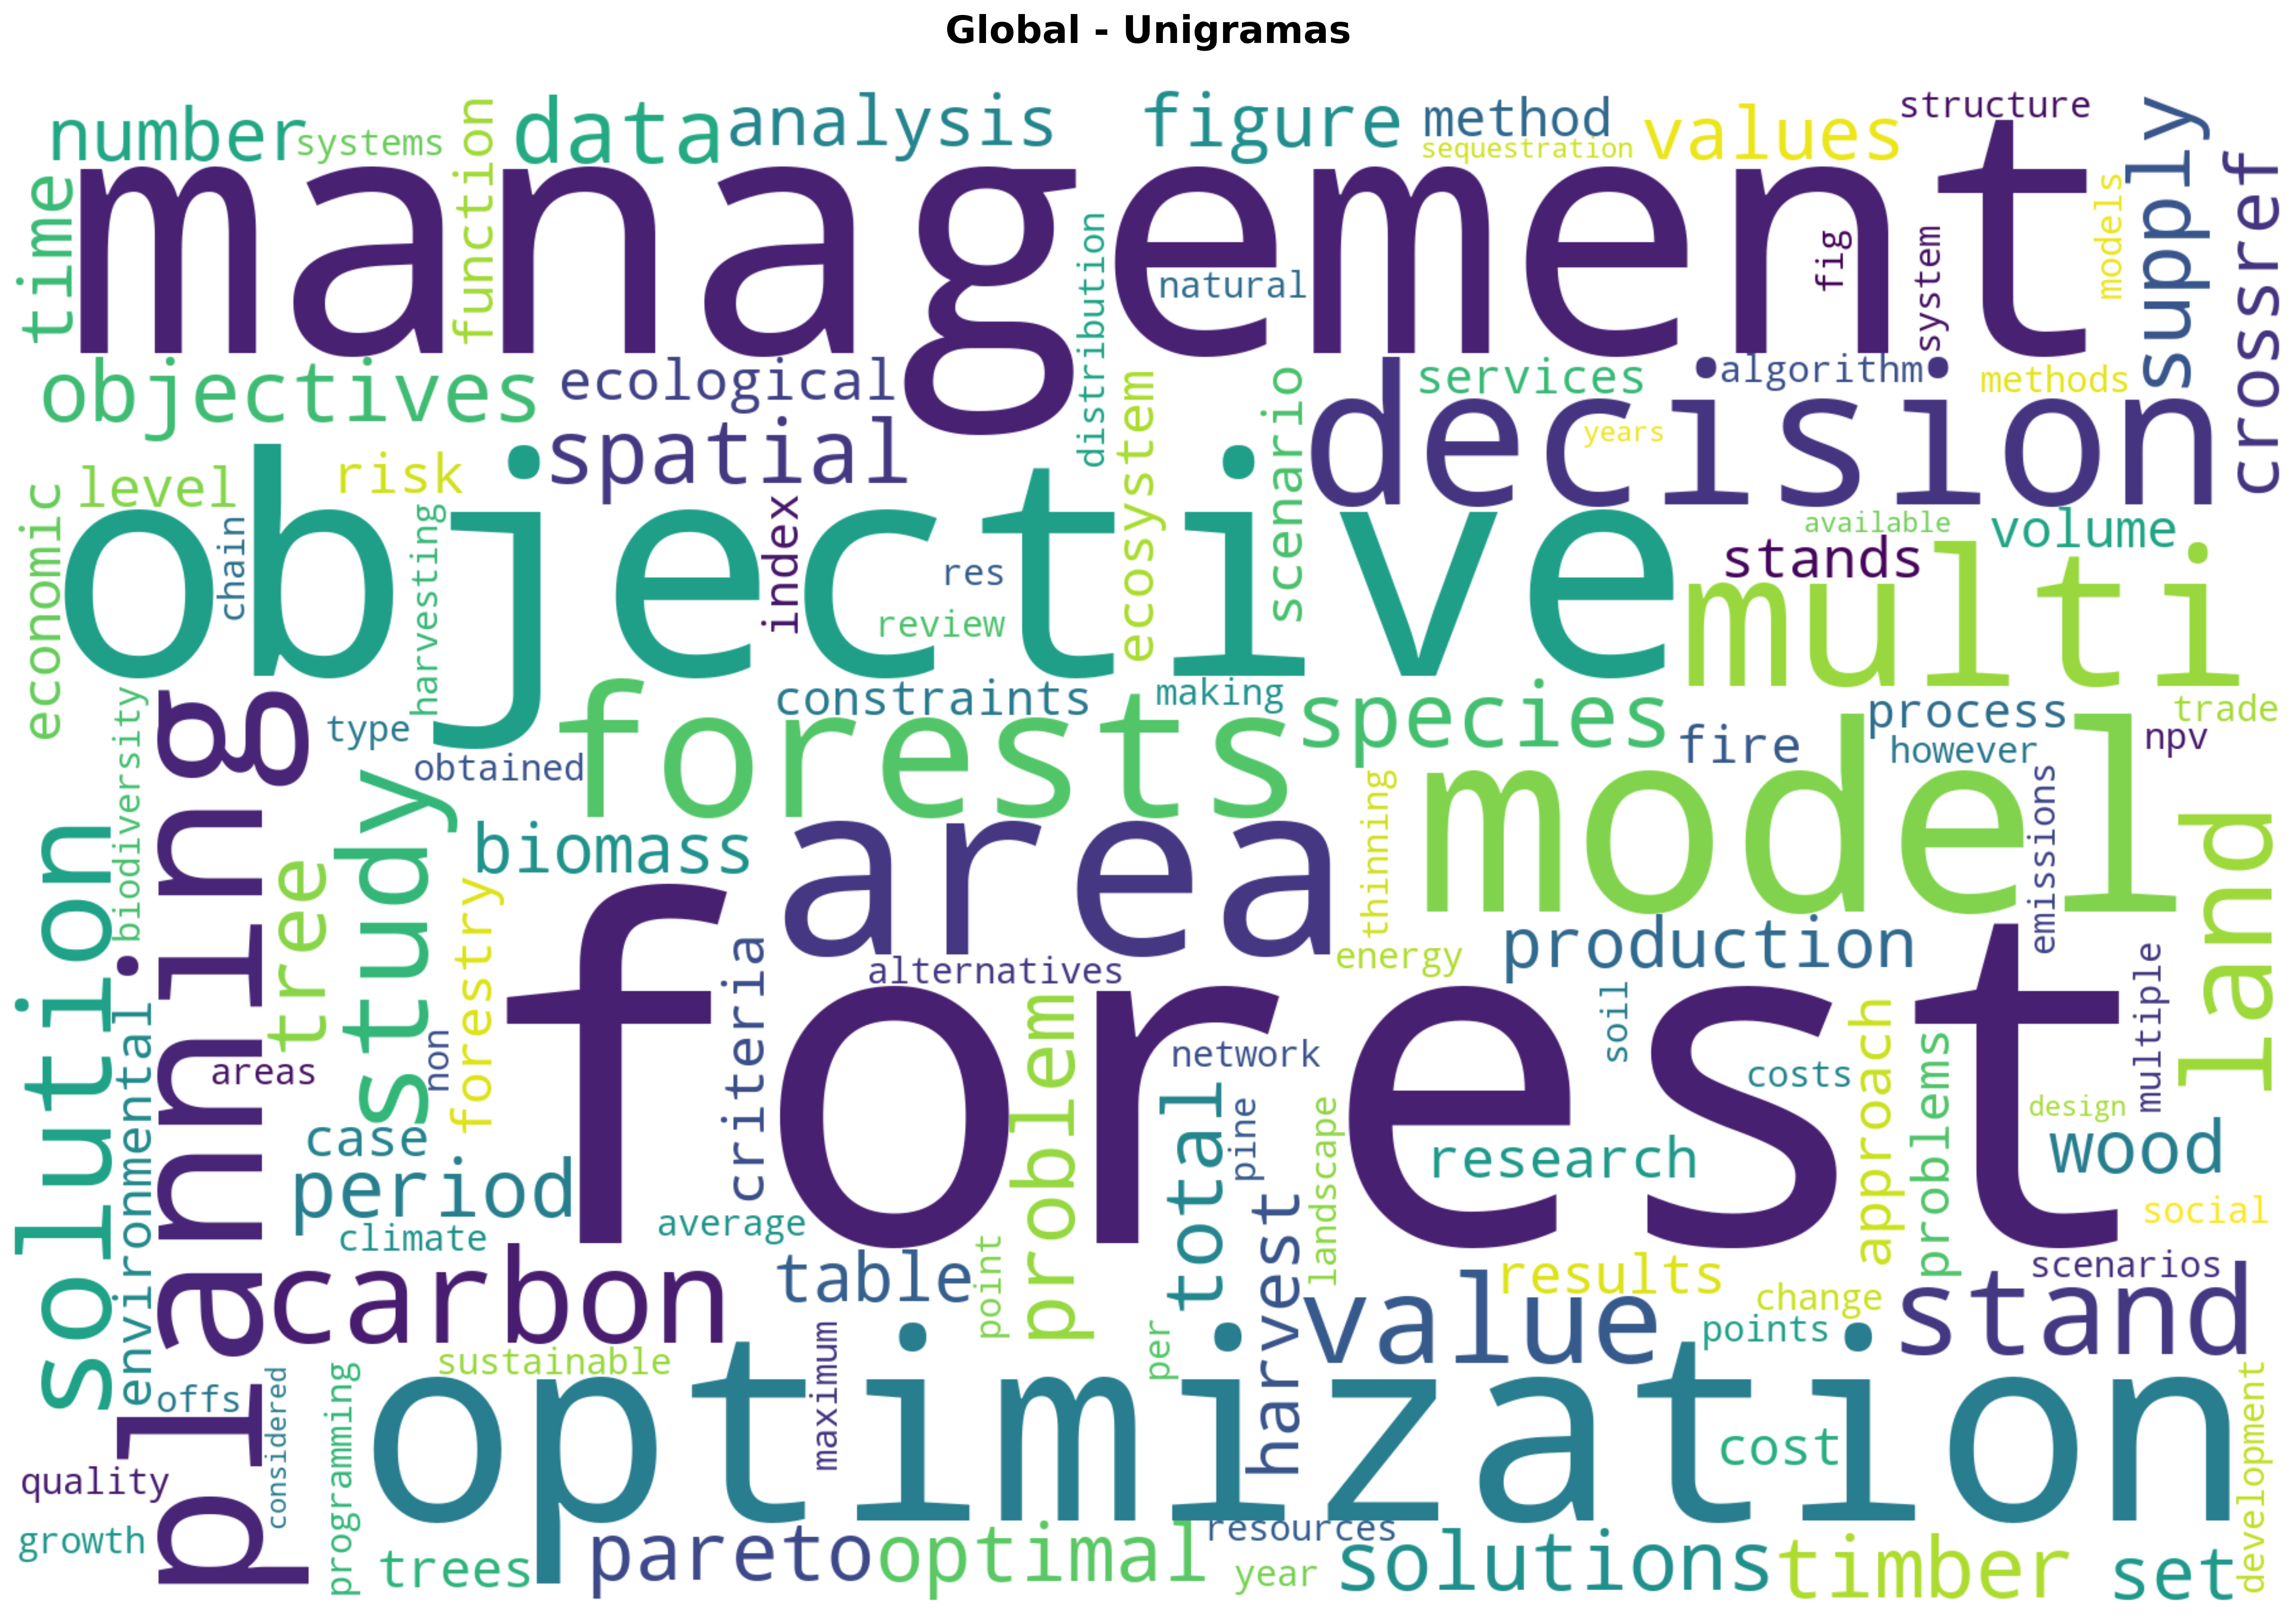

Values plotted in this chart, from the file beside it:
termino, frecuencia
forest, 6006
management, 2754
objective, 2154
optimization, 1573
model, 1543
area, 1357
decision, 1331
planning, 1298
multi, 1288
forests, 1206
carbon, 1174
solution, 1079
study, 1041
land, 1032
value, 1026
stand, 1021
species, 996
data, 990
spatial, 969
objectives, 968
problem, 967
tree, 962
supply, 962
timber, 949
solutions, 887
total, 867
optimal, 863
period, 857
pareto, 845
figure, 845
crossref, 844
wood, 832
number, 828
values, 825
time, 824
set, 810
production, 807
analysis, 793
harvest, 791
biomass, 771
table, 766
ecological, 764
research, 759
approach, 753
stands, 748
criteria, 743
results, 720
level, 719
economic, 706
forestry, 666
ecosystem, 657
risk, 645
scenario, 641
trees, 622
case, 621
method, 620
volume, 613
cost, 603
function, 602
fire, 587
... 140 more rows
